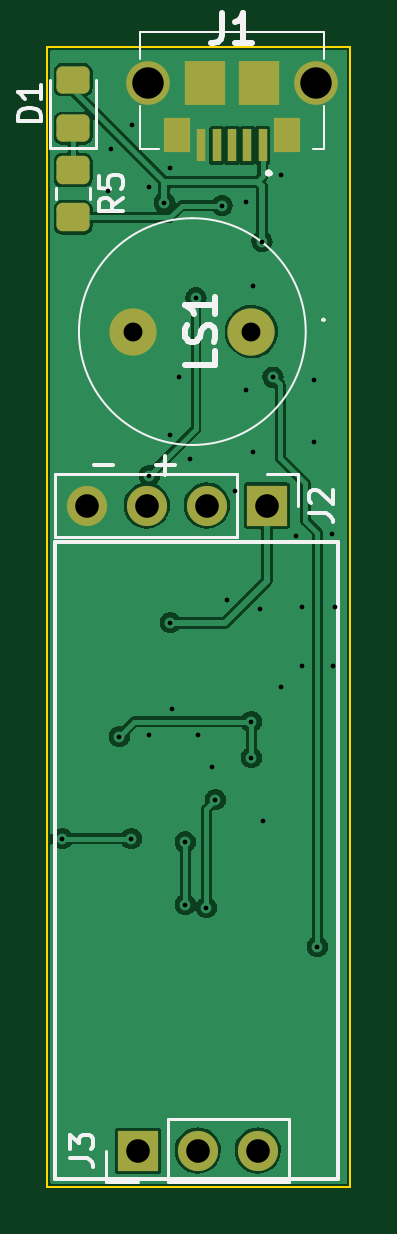
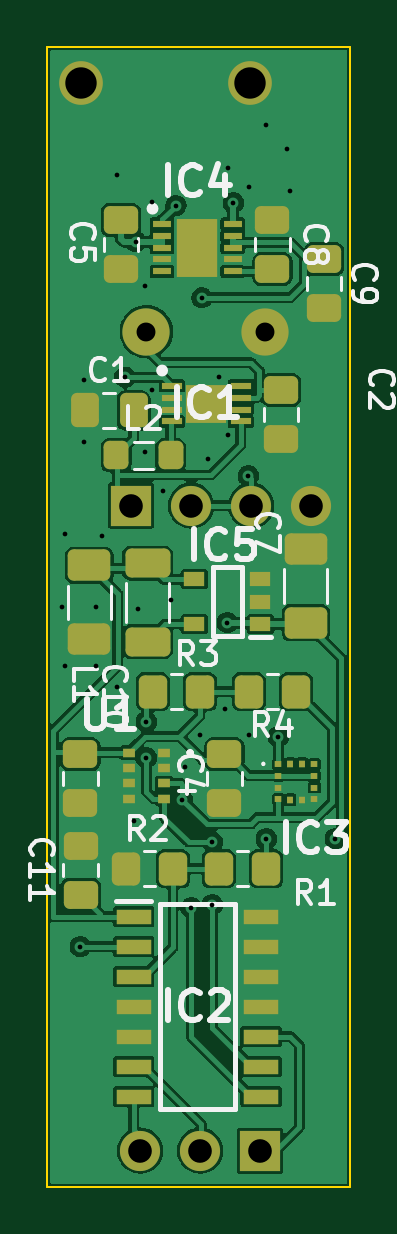
Circuit board: 11 layer files. Board 12.8 x 48.3 mm.
- bottom_copper: Altimeter-B_Cu.gbr (118491 bytes)
- bottom_mask: Altimeter-B_Mask.gbr (5355 bytes)
- paste: Altimeter-B_Paste.gbr (4898 bytes)
- bottom_silk: Altimeter-B_Silkscreen.gbr (18196 bytes)
- outline: Altimeter-Edge_Cuts.gbr (678 bytes)
- top_copper: Altimeter-F_Cu.gbr (50275 bytes)
- top_mask: Altimeter-F_Mask.gbr (2128 bytes)
- paste: Altimeter-F_Paste.gbr (1683 bytes)
- top_silk: Altimeter-F_Silkscreen.gbr (6047 bytes)
- drill: Altimeter-NPTH.drl (276 bytes)
- drill: Altimeter-PTH.drl (1328 bytes)

=== bottom_copper: Altimeter-B_Cu.gbr (118491 bytes, source omitted) ===
=== bottom_mask: Altimeter-B_Mask.gbr ===
%TF.GenerationSoftware,KiCad,Pcbnew,(6.0.2)*%
%TF.CreationDate,2022-03-28T23:16:35-04:00*%
%TF.ProjectId,Altimeter,416c7469-6d65-4746-9572-2e6b69636164,rev?*%
%TF.SameCoordinates,Original*%
%TF.FileFunction,Soldermask,Bot*%
%TF.FilePolarity,Negative*%
%FSLAX46Y46*%
G04 Gerber Fmt 4.6, Leading zero omitted, Abs format (unit mm)*
G04 Created by KiCad (PCBNEW (6.0.2)) date 2022-03-28 23:16:35*
%MOMM*%
%LPD*%
G01*
G04 APERTURE LIST*
G04 Aperture macros list*
%AMRoundRect*
0 Rectangle with rounded corners*
0 $1 Rounding radius*
0 $2 $3 $4 $5 $6 $7 $8 $9 X,Y pos of 4 corners*
0 Add a 4 corners polygon primitive as box body*
4,1,4,$2,$3,$4,$5,$6,$7,$8,$9,$2,$3,0*
0 Add four circle primitives for the rounded corners*
1,1,$1+$1,$2,$3*
1,1,$1+$1,$4,$5*
1,1,$1+$1,$6,$7*
1,1,$1+$1,$8,$9*
0 Add four rect primitives between the rounded corners*
20,1,$1+$1,$2,$3,$4,$5,0*
20,1,$1+$1,$4,$5,$6,$7,0*
20,1,$1+$1,$6,$7,$8,$9,0*
20,1,$1+$1,$8,$9,$2,$3,0*%
G04 Aperture macros list end*
%ADD10C,1.850000*%
%ADD11R,1.700000X1.700000*%
%ADD12O,1.700000X1.700000*%
%ADD13C,2.000000*%
%ADD14RoundRect,0.250000X0.337500X0.475000X-0.337500X0.475000X-0.337500X-0.475000X0.337500X-0.475000X0*%
%ADD15R,0.800000X0.300000*%
%ADD16R,1.750000X2.450000*%
%ADD17RoundRect,0.250000X-0.475000X0.337500X-0.475000X-0.337500X0.475000X-0.337500X0.475000X0.337500X0*%
%ADD18R,0.850000X0.300000*%
%ADD19R,1.700000X1.600000*%
%ADD20R,0.275000X0.250000*%
%ADD21R,0.250000X0.275000*%
%ADD22RoundRect,0.250000X-0.650000X0.412500X-0.650000X-0.412500X0.650000X-0.412500X0.650000X0.412500X0*%
%ADD23RoundRect,0.250000X0.475000X-0.337500X0.475000X0.337500X-0.475000X0.337500X-0.475000X-0.337500X0*%
%ADD24RoundRect,0.250000X-0.350000X-0.450000X0.350000X-0.450000X0.350000X0.450000X-0.350000X0.450000X0*%
%ADD25RoundRect,0.250000X0.650000X-0.412500X0.650000X0.412500X-0.650000X0.412500X-0.650000X-0.412500X0*%
%ADD26RoundRect,0.250000X0.700000X-0.362500X0.700000X0.362500X-0.700000X0.362500X-0.700000X-0.362500X0*%
%ADD27R,0.500000X0.400000*%
%ADD28RoundRect,0.250000X0.275000X0.350000X-0.275000X0.350000X-0.275000X-0.350000X0.275000X-0.350000X0*%
%ADD29R,1.500000X0.650000*%
%ADD30RoundRect,0.250000X0.350000X0.450000X-0.350000X0.450000X-0.350000X-0.450000X0.350000X-0.450000X0*%
%ADD31R,0.900000X0.600000*%
G04 APERTURE END LIST*
D10*
%TO.C,J1*%
X43900000Y-26800000D03*
X36750000Y-26800000D03*
%TD*%
D11*
%TO.C,J2*%
X41800000Y-44700000D03*
D12*
X39260000Y-44700000D03*
X36720000Y-44700000D03*
X34180000Y-44700000D03*
%TD*%
%TO.C,J3*%
X41417000Y-72009000D03*
X38877000Y-72009000D03*
D11*
X36337000Y-72009000D03*
%TD*%
D13*
%TO.C,LS1*%
X41148000Y-37338000D03*
X36148000Y-37338000D03*
%TD*%
D14*
%TO.C,C1*%
X43762500Y-40675000D03*
X41687500Y-40675000D03*
%TD*%
D15*
%TO.C,IC4*%
X40489000Y-32782000D03*
X40489000Y-33282000D03*
X40489000Y-33782000D03*
X40489000Y-34282000D03*
X40489000Y-34782000D03*
X37489000Y-34782000D03*
X37489000Y-34282000D03*
X37489000Y-33782000D03*
X37489000Y-33282000D03*
X37489000Y-32782000D03*
D16*
X38989000Y-33782000D03*
%TD*%
D17*
%TO.C,C4*%
X37846000Y-55223500D03*
X37846000Y-57298500D03*
%TD*%
D18*
%TO.C,IC1*%
X40058000Y-39636000D03*
X40058000Y-40136000D03*
X40058000Y-40636000D03*
X40058000Y-41136000D03*
X37158000Y-41136000D03*
X37158000Y-40636000D03*
X37158000Y-40136000D03*
X37158000Y-39636000D03*
D19*
X38608000Y-40386000D03*
%TD*%
D17*
%TO.C,C5*%
X42225000Y-32612500D03*
X42225000Y-34687500D03*
%TD*%
D20*
%TO.C,IC3*%
X35560000Y-55638000D03*
X35560000Y-56138000D03*
X35560000Y-56638000D03*
X35560000Y-57138000D03*
D21*
X35048000Y-57151000D03*
X34548000Y-57151000D03*
D20*
X34035000Y-57138000D03*
X34035000Y-56638000D03*
X34035000Y-56138000D03*
X34035000Y-55638000D03*
D21*
X34548000Y-55626000D03*
X35048000Y-55626000D03*
%TD*%
D22*
%TO.C,C10*%
X43561000Y-47237500D03*
X43561000Y-50362500D03*
%TD*%
D23*
%TO.C,C11*%
X43925000Y-61175000D03*
X43925000Y-59100000D03*
%TD*%
D17*
%TO.C,C2*%
X35450000Y-39805700D03*
X35450000Y-41880700D03*
%TD*%
D24*
%TO.C,R1*%
X36084000Y-60071000D03*
X38084000Y-60071000D03*
%TD*%
D25*
%TO.C,C7*%
X34400000Y-49662500D03*
X34400000Y-46537500D03*
%TD*%
D26*
%TO.C,L1*%
X41100000Y-50462500D03*
X41100000Y-47137500D03*
%TD*%
D27*
%TO.C,U1*%
X40398000Y-55159000D03*
X40398000Y-55809000D03*
X40398000Y-56459000D03*
X40398000Y-57109000D03*
X41898000Y-57109000D03*
X41898000Y-56459000D03*
X41898000Y-55809000D03*
X41898000Y-55159000D03*
%TD*%
D24*
%TO.C,R2*%
X40021000Y-60071000D03*
X42021000Y-60071000D03*
%TD*%
D17*
%TO.C,C6*%
X43942000Y-55223500D03*
X43942000Y-57298500D03*
%TD*%
D28*
%TO.C,L2*%
X42425000Y-42575000D03*
X40125000Y-42575000D03*
%TD*%
D29*
%TO.C,IC2*%
X36289000Y-62103000D03*
X36289000Y-63373000D03*
X36289000Y-64643000D03*
X36289000Y-65913000D03*
X36289000Y-67183000D03*
X36289000Y-68453000D03*
X36289000Y-69723000D03*
X41689000Y-69723000D03*
X41689000Y-68453000D03*
X41689000Y-67183000D03*
X41689000Y-65913000D03*
X41689000Y-64643000D03*
X41689000Y-63373000D03*
X41689000Y-62103000D03*
%TD*%
D23*
%TO.C,C8*%
X35814000Y-34692500D03*
X35814000Y-32617500D03*
%TD*%
D30*
%TO.C,R3*%
X40878000Y-52578000D03*
X38878000Y-52578000D03*
%TD*%
D31*
%TO.C,IC5*%
X36319000Y-49718000D03*
X36319000Y-48768000D03*
X36319000Y-47818000D03*
X39119000Y-47818000D03*
X39119000Y-49718000D03*
%TD*%
D17*
%TO.C,C9*%
X33625000Y-34262500D03*
X33625000Y-36337500D03*
%TD*%
D24*
%TO.C,R4*%
X34814000Y-52578000D03*
X36814000Y-52578000D03*
%TD*%
M02*

=== paste: Altimeter-B_Paste.gbr ===
%TF.GenerationSoftware,KiCad,Pcbnew,(6.0.2)*%
%TF.CreationDate,2022-03-28T23:16:35-04:00*%
%TF.ProjectId,Altimeter,416c7469-6d65-4746-9572-2e6b69636164,rev?*%
%TF.SameCoordinates,Original*%
%TF.FileFunction,Paste,Bot*%
%TF.FilePolarity,Positive*%
%FSLAX46Y46*%
G04 Gerber Fmt 4.6, Leading zero omitted, Abs format (unit mm)*
G04 Created by KiCad (PCBNEW (6.0.2)) date 2022-03-28 23:16:35*
%MOMM*%
%LPD*%
G01*
G04 APERTURE LIST*
G04 Aperture macros list*
%AMRoundRect*
0 Rectangle with rounded corners*
0 $1 Rounding radius*
0 $2 $3 $4 $5 $6 $7 $8 $9 X,Y pos of 4 corners*
0 Add a 4 corners polygon primitive as box body*
4,1,4,$2,$3,$4,$5,$6,$7,$8,$9,$2,$3,0*
0 Add four circle primitives for the rounded corners*
1,1,$1+$1,$2,$3*
1,1,$1+$1,$4,$5*
1,1,$1+$1,$6,$7*
1,1,$1+$1,$8,$9*
0 Add four rect primitives between the rounded corners*
20,1,$1+$1,$2,$3,$4,$5,0*
20,1,$1+$1,$4,$5,$6,$7,0*
20,1,$1+$1,$6,$7,$8,$9,0*
20,1,$1+$1,$8,$9,$2,$3,0*%
G04 Aperture macros list end*
%ADD10RoundRect,0.250000X0.337500X0.475000X-0.337500X0.475000X-0.337500X-0.475000X0.337500X-0.475000X0*%
%ADD11R,0.800000X0.300000*%
%ADD12R,1.750000X2.450000*%
%ADD13RoundRect,0.250000X-0.475000X0.337500X-0.475000X-0.337500X0.475000X-0.337500X0.475000X0.337500X0*%
%ADD14R,0.850000X0.300000*%
%ADD15R,1.700000X1.600000*%
%ADD16R,0.275000X0.250000*%
%ADD17R,0.250000X0.275000*%
%ADD18RoundRect,0.250000X-0.650000X0.412500X-0.650000X-0.412500X0.650000X-0.412500X0.650000X0.412500X0*%
%ADD19RoundRect,0.250000X0.475000X-0.337500X0.475000X0.337500X-0.475000X0.337500X-0.475000X-0.337500X0*%
%ADD20RoundRect,0.250000X-0.350000X-0.450000X0.350000X-0.450000X0.350000X0.450000X-0.350000X0.450000X0*%
%ADD21RoundRect,0.250000X0.650000X-0.412500X0.650000X0.412500X-0.650000X0.412500X-0.650000X-0.412500X0*%
%ADD22RoundRect,0.250000X0.700000X-0.362500X0.700000X0.362500X-0.700000X0.362500X-0.700000X-0.362500X0*%
%ADD23R,0.500000X0.400000*%
%ADD24RoundRect,0.250000X0.275000X0.350000X-0.275000X0.350000X-0.275000X-0.350000X0.275000X-0.350000X0*%
%ADD25R,1.500000X0.650000*%
%ADD26RoundRect,0.250000X0.350000X0.450000X-0.350000X0.450000X-0.350000X-0.450000X0.350000X-0.450000X0*%
%ADD27R,0.900000X0.600000*%
G04 APERTURE END LIST*
D10*
%TO.C,C1*%
X43762500Y-40675000D03*
X41687500Y-40675000D03*
%TD*%
D11*
%TO.C,IC4*%
X40489000Y-32782000D03*
X40489000Y-33282000D03*
X40489000Y-33782000D03*
X40489000Y-34282000D03*
X40489000Y-34782000D03*
X37489000Y-34782000D03*
X37489000Y-34282000D03*
X37489000Y-33782000D03*
X37489000Y-33282000D03*
X37489000Y-32782000D03*
D12*
X38989000Y-33782000D03*
%TD*%
D13*
%TO.C,C4*%
X37846000Y-55223500D03*
X37846000Y-57298500D03*
%TD*%
D14*
%TO.C,IC1*%
X40058000Y-39636000D03*
X40058000Y-40136000D03*
X40058000Y-40636000D03*
X40058000Y-41136000D03*
X37158000Y-41136000D03*
X37158000Y-40636000D03*
X37158000Y-40136000D03*
X37158000Y-39636000D03*
D15*
X38608000Y-40386000D03*
%TD*%
D13*
%TO.C,C5*%
X42225000Y-32612500D03*
X42225000Y-34687500D03*
%TD*%
D16*
%TO.C,IC3*%
X35560000Y-55638000D03*
X35560000Y-56138000D03*
X35560000Y-56638000D03*
X35560000Y-57138000D03*
D17*
X35048000Y-57151000D03*
X34548000Y-57151000D03*
D16*
X34035000Y-57138000D03*
X34035000Y-56638000D03*
X34035000Y-56138000D03*
X34035000Y-55638000D03*
D17*
X34548000Y-55626000D03*
X35048000Y-55626000D03*
%TD*%
D18*
%TO.C,C10*%
X43561000Y-47237500D03*
X43561000Y-50362500D03*
%TD*%
D19*
%TO.C,C11*%
X43925000Y-61175000D03*
X43925000Y-59100000D03*
%TD*%
D13*
%TO.C,C2*%
X35450000Y-39805700D03*
X35450000Y-41880700D03*
%TD*%
D20*
%TO.C,R1*%
X36084000Y-60071000D03*
X38084000Y-60071000D03*
%TD*%
D21*
%TO.C,C7*%
X34400000Y-49662500D03*
X34400000Y-46537500D03*
%TD*%
D22*
%TO.C,L1*%
X41100000Y-50462500D03*
X41100000Y-47137500D03*
%TD*%
D23*
%TO.C,U1*%
X40398000Y-55159000D03*
X40398000Y-55809000D03*
X40398000Y-56459000D03*
X40398000Y-57109000D03*
X41898000Y-57109000D03*
X41898000Y-56459000D03*
X41898000Y-55809000D03*
X41898000Y-55159000D03*
%TD*%
D20*
%TO.C,R2*%
X40021000Y-60071000D03*
X42021000Y-60071000D03*
%TD*%
D13*
%TO.C,C6*%
X43942000Y-55223500D03*
X43942000Y-57298500D03*
%TD*%
D24*
%TO.C,L2*%
X42425000Y-42575000D03*
X40125000Y-42575000D03*
%TD*%
D25*
%TO.C,IC2*%
X36289000Y-62103000D03*
X36289000Y-63373000D03*
X36289000Y-64643000D03*
X36289000Y-65913000D03*
X36289000Y-67183000D03*
X36289000Y-68453000D03*
X36289000Y-69723000D03*
X41689000Y-69723000D03*
X41689000Y-68453000D03*
X41689000Y-67183000D03*
X41689000Y-65913000D03*
X41689000Y-64643000D03*
X41689000Y-63373000D03*
X41689000Y-62103000D03*
%TD*%
D19*
%TO.C,C8*%
X35814000Y-34692500D03*
X35814000Y-32617500D03*
%TD*%
D26*
%TO.C,R3*%
X40878000Y-52578000D03*
X38878000Y-52578000D03*
%TD*%
D27*
%TO.C,IC5*%
X36319000Y-49718000D03*
X36319000Y-48768000D03*
X36319000Y-47818000D03*
X39119000Y-47818000D03*
X39119000Y-49718000D03*
%TD*%
D13*
%TO.C,C9*%
X33625000Y-34262500D03*
X33625000Y-36337500D03*
%TD*%
D20*
%TO.C,R4*%
X34814000Y-52578000D03*
X36814000Y-52578000D03*
%TD*%
M02*

=== bottom_silk: Altimeter-B_Silkscreen.gbr (18196 bytes, source omitted) ===
=== outline: Altimeter-Edge_Cuts.gbr ===
%TF.GenerationSoftware,KiCad,Pcbnew,(6.0.2)*%
%TF.CreationDate,2022-03-28T23:16:35-04:00*%
%TF.ProjectId,Altimeter,416c7469-6d65-4746-9572-2e6b69636164,rev?*%
%TF.SameCoordinates,Original*%
%TF.FileFunction,Profile,NP*%
%FSLAX46Y46*%
G04 Gerber Fmt 4.6, Leading zero omitted, Abs format (unit mm)*
G04 Created by KiCad (PCBNEW (6.0.2)) date 2022-03-28 23:16:35*
%MOMM*%
%LPD*%
G01*
G04 APERTURE LIST*
%TA.AperFunction,Profile*%
%ADD10C,0.100000*%
%TD*%
G04 APERTURE END LIST*
D10*
X32512000Y-73533000D02*
X45339000Y-73533000D01*
X45339000Y-73533000D02*
X45339000Y-25276000D01*
X45339000Y-25276000D02*
X32512000Y-25276000D01*
X32512000Y-25276000D02*
X32512000Y-73533000D01*
M02*

=== top_copper: Altimeter-F_Cu.gbr (50275 bytes, source omitted) ===
=== top_mask: Altimeter-F_Mask.gbr (2128 bytes, source withheld) ===
=== paste: Altimeter-F_Paste.gbr (1683 bytes, source withheld) ===
=== top_silk: Altimeter-F_Silkscreen.gbr ===
%TF.GenerationSoftware,KiCad,Pcbnew,(6.0.2)*%
%TF.CreationDate,2022-03-28T23:16:35-04:00*%
%TF.ProjectId,Altimeter,416c7469-6d65-4746-9572-2e6b69636164,rev?*%
%TF.SameCoordinates,Original*%
%TF.FileFunction,Legend,Top*%
%TF.FilePolarity,Positive*%
%FSLAX46Y46*%
G04 Gerber Fmt 4.6, Leading zero omitted, Abs format (unit mm)*
G04 Created by KiCad (PCBNEW (6.0.2)) date 2022-03-28 23:16:35*
%MOMM*%
%LPD*%
G01*
G04 APERTURE LIST*
%ADD10C,0.150000*%
%ADD11C,0.254000*%
%ADD12C,0.100000*%
%ADD13C,0.200000*%
%ADD14C,0.120000*%
G04 APERTURE END LIST*
D10*
X32831000Y-46228000D02*
X44831000Y-46228000D01*
X44831000Y-46228000D02*
X44831000Y-73228000D01*
X44831000Y-73228000D02*
X32831000Y-73228000D01*
X32831000Y-73228000D02*
X32831000Y-46228000D01*
X37500000Y-42600000D02*
X37500000Y-43400000D01*
X34500000Y-43000000D02*
X35300000Y-43000000D01*
X37100000Y-43000000D02*
X37900000Y-43000000D01*
D11*
%TO.C,J1*%
X39901666Y-23871523D02*
X39901666Y-24778666D01*
X39841190Y-24960095D01*
X39720238Y-25081047D01*
X39538809Y-25141523D01*
X39417857Y-25141523D01*
X41171666Y-25141523D02*
X40445952Y-25141523D01*
X40808809Y-25141523D02*
X40808809Y-23871523D01*
X40687857Y-24052952D01*
X40566904Y-24173904D01*
X40445952Y-24234380D01*
D10*
%TO.C,J2*%
X43582380Y-45033333D02*
X44296666Y-45033333D01*
X44439523Y-45080952D01*
X44534761Y-45176190D01*
X44582380Y-45319047D01*
X44582380Y-45414285D01*
X43677619Y-44604761D02*
X43630000Y-44557142D01*
X43582380Y-44461904D01*
X43582380Y-44223809D01*
X43630000Y-44128571D01*
X43677619Y-44080952D01*
X43772857Y-44033333D01*
X43868095Y-44033333D01*
X44010952Y-44080952D01*
X44582380Y-44652380D01*
X44582380Y-44033333D01*
%TO.C,D1*%
X32259380Y-28438095D02*
X31259380Y-28438095D01*
X31259380Y-28200000D01*
X31307000Y-28057142D01*
X31402238Y-27961904D01*
X31497476Y-27914285D01*
X31687952Y-27866666D01*
X31830809Y-27866666D01*
X32021285Y-27914285D01*
X32116523Y-27961904D01*
X32211761Y-28057142D01*
X32259380Y-28200000D01*
X32259380Y-28438095D01*
X32259380Y-26914285D02*
X32259380Y-27485714D01*
X32259380Y-27200000D02*
X31259380Y-27200000D01*
X31402238Y-27295238D01*
X31497476Y-27390476D01*
X31545095Y-27485714D01*
%TO.C,R5*%
X35702380Y-31666666D02*
X35226190Y-32000000D01*
X35702380Y-32238095D02*
X34702380Y-32238095D01*
X34702380Y-31857142D01*
X34750000Y-31761904D01*
X34797619Y-31714285D01*
X34892857Y-31666666D01*
X35035714Y-31666666D01*
X35130952Y-31714285D01*
X35178571Y-31761904D01*
X35226190Y-31857142D01*
X35226190Y-32238095D01*
X34702380Y-30761904D02*
X34702380Y-31238095D01*
X35178571Y-31285714D01*
X35130952Y-31238095D01*
X35083333Y-31142857D01*
X35083333Y-30904761D01*
X35130952Y-30809523D01*
X35178571Y-30761904D01*
X35273809Y-30714285D01*
X35511904Y-30714285D01*
X35607142Y-30761904D01*
X35654761Y-30809523D01*
X35702380Y-30904761D01*
X35702380Y-31142857D01*
X35654761Y-31238095D01*
X35607142Y-31285714D01*
%TO.C,J3*%
X33459380Y-72342333D02*
X34173666Y-72342333D01*
X34316523Y-72389952D01*
X34411761Y-72485190D01*
X34459380Y-72628047D01*
X34459380Y-72723285D01*
X33459380Y-71961380D02*
X33459380Y-71342333D01*
X33840333Y-71675666D01*
X33840333Y-71532809D01*
X33887952Y-71437571D01*
X33935571Y-71389952D01*
X34030809Y-71342333D01*
X34268904Y-71342333D01*
X34364142Y-71389952D01*
X34411761Y-71437571D01*
X34459380Y-71532809D01*
X34459380Y-71818523D01*
X34411761Y-71913761D01*
X34364142Y-71961380D01*
D11*
%TO.C,LS1*%
X39622523Y-38154428D02*
X39622523Y-38759190D01*
X38352523Y-38759190D01*
X39562047Y-37791571D02*
X39622523Y-37610142D01*
X39622523Y-37307761D01*
X39562047Y-37186809D01*
X39501571Y-37126333D01*
X39380619Y-37065857D01*
X39259666Y-37065857D01*
X39138714Y-37126333D01*
X39078238Y-37186809D01*
X39017761Y-37307761D01*
X38957285Y-37549666D01*
X38896809Y-37670619D01*
X38836333Y-37731095D01*
X38715380Y-37791571D01*
X38594428Y-37791571D01*
X38473476Y-37731095D01*
X38413000Y-37670619D01*
X38352523Y-37549666D01*
X38352523Y-37247285D01*
X38413000Y-37065857D01*
X39622523Y-35856333D02*
X39622523Y-36582047D01*
X39622523Y-36219190D02*
X38352523Y-36219190D01*
X38533952Y-36340142D01*
X38654904Y-36461095D01*
X38715380Y-36582047D01*
D12*
%TO.C,J1*%
X36425000Y-24650000D02*
X36425000Y-25800000D01*
D13*
X41925000Y-30625000D02*
X41925000Y-30625000D01*
X41825000Y-30625000D02*
X41825000Y-30625000D01*
D12*
X44225000Y-25800000D02*
X44225000Y-24650000D01*
X44225000Y-29600000D02*
X44225000Y-27800000D01*
X43750000Y-29600000D02*
X44225000Y-29600000D01*
X37250000Y-29600000D02*
X36425000Y-29600000D01*
X36425000Y-29600000D02*
X36425000Y-27800000D01*
X44225000Y-24650000D02*
X36425000Y-24650000D01*
D13*
X41825000Y-30625000D02*
G75*
G03*
X41925000Y-30625000I50000J0D01*
G01*
X41925000Y-30625000D02*
G75*
G03*
X41825000Y-30625000I-50000J0D01*
G01*
D14*
%TO.C,J2*%
X40530000Y-43370000D02*
X40530000Y-46030000D01*
X32850000Y-43370000D02*
X32850000Y-46030000D01*
X41800000Y-43370000D02*
X43130000Y-43370000D01*
X40530000Y-46030000D02*
X32850000Y-46030000D01*
X43130000Y-43370000D02*
X43130000Y-44700000D01*
X40530000Y-43370000D02*
X32850000Y-43370000D01*
%TO.C,D1*%
X34560000Y-29560000D02*
X34560000Y-26700000D01*
X32640000Y-26700000D02*
X32640000Y-29560000D01*
X32640000Y-29560000D02*
X34560000Y-29560000D01*
%TO.C,R5*%
X32865000Y-31272936D02*
X32865000Y-31727064D01*
X34335000Y-31272936D02*
X34335000Y-31727064D01*
%TO.C,J3*%
X42747000Y-73339000D02*
X42747000Y-70679000D01*
X35007000Y-73339000D02*
X35007000Y-72009000D01*
X37607000Y-70679000D02*
X42747000Y-70679000D01*
X37607000Y-73339000D02*
X42747000Y-73339000D01*
X36337000Y-73339000D02*
X35007000Y-73339000D01*
X37607000Y-73339000D02*
X37607000Y-70679000D01*
D12*
%TO.C,LS1*%
X44248000Y-36838000D02*
X44248000Y-36838000D01*
X38648000Y-42138000D02*
X38648000Y-42138000D01*
X38648000Y-32538000D02*
X38648000Y-32538000D01*
X44148000Y-36838000D02*
X44148000Y-36838000D01*
X38648000Y-32538000D02*
G75*
G03*
X38648000Y-42138000I0J-4800000D01*
G01*
X38648000Y-42138000D02*
G75*
G03*
X38648000Y-32538000I0J4800000D01*
G01*
X44248000Y-36838000D02*
G75*
G03*
X44148000Y-36838000I-50000J0D01*
G01*
X44148000Y-36838000D02*
G75*
G03*
X44248000Y-36838000I50000J0D01*
G01*
%TD*%
M02*

=== drill: Altimeter-NPTH.drl ===
M48
; DRILL file {KiCad (6.0.2)} date Mon Mar 28 23:16:37 2022
; FORMAT={-:-/ absolute / metric / decimal}
; #@! TF.CreationDate,2022-03-28T23:16:37-04:00
; #@! TF.GenerationSoftware,Kicad,Pcbnew,(6.0.2)
; #@! TF.FileFunction,NonPlated,1,2,NPTH
FMAT,2
METRIC
%
G90
G05
T0
M30

=== drill: Altimeter-PTH.drl ===
M48
; DRILL file {KiCad (6.0.2)} date Mon Mar 28 23:16:37 2022
; FORMAT={-:-/ absolute / metric / decimal}
; #@! TF.CreationDate,2022-03-28T23:16:37-04:00
; #@! TF.GenerationSoftware,Kicad,Pcbnew,(6.0.2)
; #@! TF.FileFunction,Plated,1,2,PTH
FMAT,2
METRIC
; #@! TA.AperFunction,Plated,PTH,ViaDrill
T1C0.200
; #@! TA.AperFunction,Plated,PTH,ComponentDrill
T2C0.800
; #@! TA.AperFunction,Plated,PTH,ComponentDrill
T3C1.000
; #@! TA.AperFunction,Plated,PTH,ComponentDrill
T4C1.329
%
G90
G05
T1
X33.147Y-58.801
X35.075Y-31.4
X35.2Y-29.6
X35.56Y-54.483
X36.068Y-58.801
X36.1Y-28.6
X36.8Y-31.2
X36.8Y-54.4
X36.83Y-43.434
X37.465Y-31.877
X37.694Y-41.707
X37.7Y-30.4
X37.719Y-49.657
X37.8Y-53.3
X38.075Y-39.243
X38.354Y-58.941
X38.354Y-61.595
X38.557Y-42.723
X38.8Y-35.9
X38.9Y-54.4
X39.243Y-61.722
X39.497Y-55.753
X39.624Y-57.15
X39.9Y-32.0
X40.1Y-48.7
X40.462Y-44.069
X40.925Y-31.85
X40.925Y-39.8
X41.148Y-53.848
X41.148Y-55.372
X41.225Y-35.425
X41.227Y-42.415
X41.5Y-49.1
X41.6Y-33.528
X41.656Y-58.039
X42.062Y-39.268
X42.4Y-30.7
X42.4Y-52.4
X43.028Y-45.974
X43.3Y-49.0
X43.3Y-51.5
X43.8Y-39.4
X43.8Y-42.0
X43.942Y-63.373
X44.577Y-45.898
X44.6Y-51.5
X44.7Y-49.0
T2
X36.148Y-37.338
X41.148Y-37.338
T3
X34.18Y-44.7
X36.337Y-72.009
X36.72Y-44.7
X38.877Y-72.009
X39.26Y-44.7
X41.417Y-72.009
X41.8Y-44.7
T4
X36.75Y-26.8
X43.9Y-26.8
T0
M30
